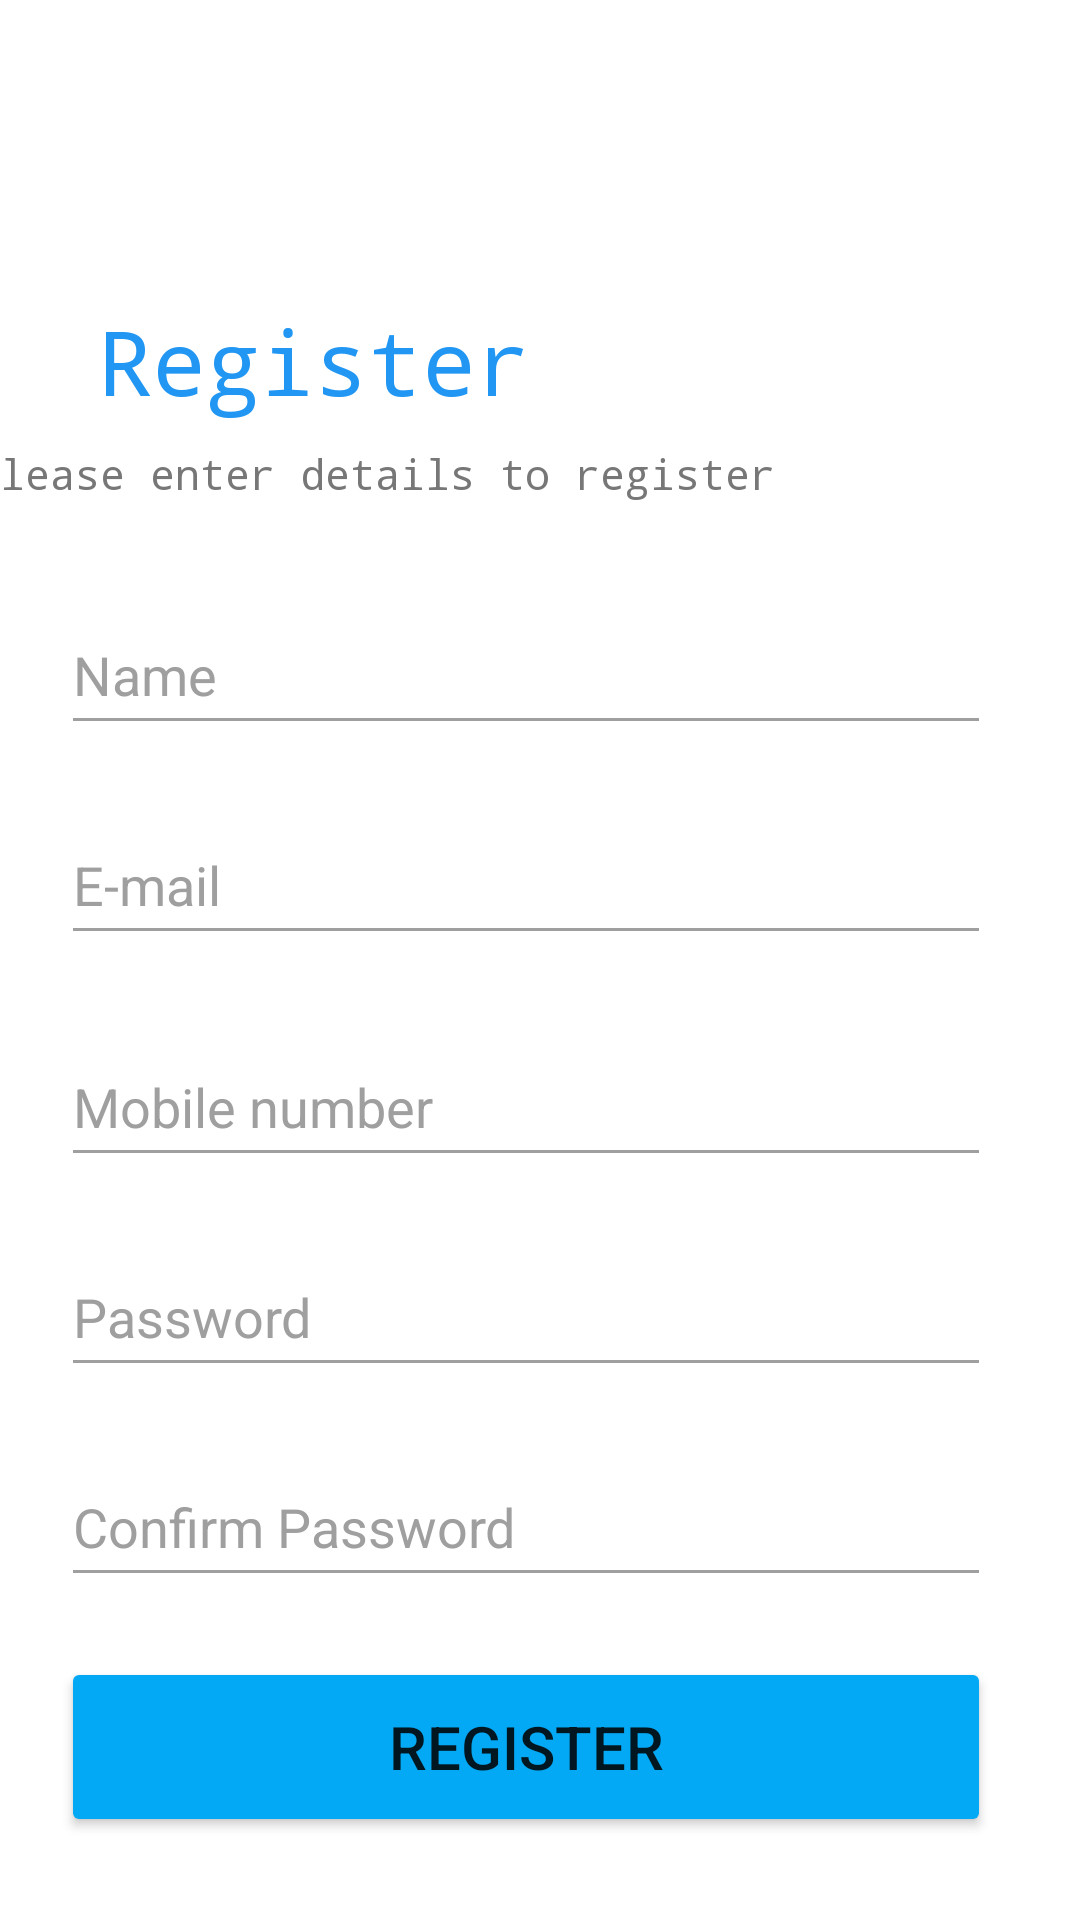

This screen was rendered from an Android layout file. Write that file and the resources it references.
<!-- AndroidManifest.xml: application theme Theme.Gestao_Financeiraapp -->
<!-- res/layout/register_activity.xml -->
<?xml version="1.0" encoding="utf-8"?>
<androidx.constraintlayout.widget.ConstraintLayout xmlns:android="http://schemas.android.com/apk/res/android"
    xmlns:app="http://schemas.android.com/apk/res-auto"
    xmlns:tools="http://schemas.android.com/tools"
    android:layout_width="match_parent"
    android:layout_height="match_parent"
    android:background="#FFFFFF"
    android:backgroundTint="#FFFFFF"
    android:foregroundTint="#FFFFFF"
    tools:context=".RegisterActivity">

    <TextView
        android:id="@+id/textView2"
        android:layout_width="wrap_content"
        android:layout_height="wrap_content"
        android:layout_marginTop="100dp"
        android:background="#FFFFFF"
        android:backgroundTint="#00C11111"
        android:fontFamily="monospace"
        android:text="Register"
        android:textColor="#2196F3"
        android:textSize="30sp"
        app:layout_constraintEnd_toEndOf="parent"
        app:layout_constraintHorizontal_bias="0.152"
        app:layout_constraintStart_toStartOf="parent"
        app:layout_constraintTop_toTopOf="parent" />

    <TextView
        android:id="@+id/textView3"
        android:layout_width="369dp"
        android:layout_height="22dp"
        android:layout_marginTop="8dp"
        android:fontFamily="monospace"
        android:text="Please enter details to register"
        android:textColor="#777777"
        android:textSize="14sp"
        app:layout_constraintEnd_toEndOf="parent"
        app:layout_constraintHorizontal_bias="0.976"
        app:layout_constraintStart_toStartOf="parent"
        app:layout_constraintTop_toBottomOf="@+id/textView2" />

    <EditText
        android:id="@+id/registerName"
        android:layout_width="310dp"
        android:layout_height="50dp"
        android:layout_marginTop="28dp"
        android:backgroundTint="#9F9F9F"
        android:ems="10"
        android:foregroundTint="#9F9F9F"
        android:hint="Name"
        android:inputType="textPersonName"
        android:singleLine="false"
        android:textColor="#000000"
        android:textColorHint="#9F9F9F"
        app:layout_constraintEnd_toEndOf="parent"
        app:layout_constraintHorizontal_bias="0.405"
        app:layout_constraintStart_toStartOf="parent"
        app:layout_constraintTop_toBottomOf="@+id/textView3" />

    <EditText
        android:id="@+id/registerEmail"
        android:layout_width="310dp"
        android:layout_height="50dp"
        android:layout_marginTop="20dp"
        android:backgroundTint="#9F9F9F"
        android:ems="10"
        android:hint="E-mail"
        android:inputType="textEmailAddress"
        android:textColor="#000000"
        android:textColorHint="#9F9F9F"
        app:layout_constraintEnd_toEndOf="parent"
        app:layout_constraintHorizontal_bias="0.405"
        app:layout_constraintStart_toStartOf="parent"
        app:layout_constraintTop_toBottomOf="@+id/registerName" />

    <EditText
        android:id="@+id/registerMobileNumber"
        android:layout_width="310dp"
        android:layout_height="50dp"
        android:layout_marginTop="24dp"
        android:backgroundTint="#9F9F9F"
        android:ems="10"
        android:hint="Mobile number"
        android:inputType="phone"
        android:textColor="#000000"
        android:textColorHint="#9F9F9F"
        app:layout_constraintEnd_toEndOf="parent"
        app:layout_constraintHorizontal_bias="0.405"
        app:layout_constraintStart_toStartOf="parent"
        app:layout_constraintTop_toBottomOf="@+id/registerEmail" />

    <EditText
        android:id="@+id/registerPassword"
        android:layout_width="310dp"
        android:layout_height="50dp"
        android:layout_marginTop="20dp"
        android:backgroundTint="#9F9F9F"
        android:ems="10"
        android:hint="Password"
        android:inputType="textPassword"
        android:textColor="#000000"
        android:textColorHint="#9F9F9F"
        app:layout_constraintEnd_toEndOf="parent"
        app:layout_constraintHorizontal_bias="0.405"
        app:layout_constraintStart_toStartOf="parent"
        app:layout_constraintTop_toBottomOf="@+id/registerMobileNumber" />

    <EditText
        android:id="@+id/registerConfirmPassword"
        android:layout_width="310dp"
        android:layout_height="50dp"
        android:layout_marginTop="20dp"
        android:backgroundTint="#9F9F9F"
        android:ems="10"
        android:hint="Confirm Password"
        android:inputType="textPassword"
        android:textColor="#000000"
        android:textColorHint="#9F9F9F"
        app:layout_constraintEnd_toEndOf="parent"
        app:layout_constraintHorizontal_bias="0.405"
        app:layout_constraintStart_toStartOf="parent"
        app:layout_constraintTop_toBottomOf="@+id/registerPassword" />

    <Button
        android:id="@+id/registerButtonConfirm"
        android:layout_width="310dp"
        android:layout_height="60dp"
        android:layout_marginTop="20dp"
        android:backgroundTint="#03A9F4"
        android:text="REGISTER"
        android:textSize="20sp"
        app:iconTint="#AE1313"
        app:layout_constraintEnd_toEndOf="parent"
        app:layout_constraintHorizontal_bias="0.405"
        app:layout_constraintStart_toStartOf="parent"
        app:layout_constraintTop_toBottomOf="@+id/registerConfirmPassword" />

</androidx.constraintlayout.widget.ConstraintLayout>
<!-- resources referenced by this layout -->
<resources>
  <style name="Theme.Gestao_Financeiraapp" parent="Theme.MaterialComponents.DayNight.NoActionBar">
          
          <item name="colorPrimary">#03A9F4</item>
          <item name="colorPrimaryVariant">#03A9F4</item>
          <item name="colorOnPrimary">@color/white</item>
          
          <item name="colorSecondary">@color/teal_200</item>
          <item name="colorSecondaryVariant">@color/teal_700</item>
          <item name="colorOnSecondary">@color/black</item>
          
          <item name="android:statusBarColor" tools:targetApi="l">?attr/colorPrimaryVariant</item>
          
      </style>
  <!-- not gathered from this repository: default colours our renderer supplied (Android Studio template values) -->
  <color name="teal_200">#FF03DAC5</color>
  <color name="teal_700">#FF018786</color>
  <color name="black">#FF000000</color>
  <color name="white">#FFFFFFFF</color>
</resources>
